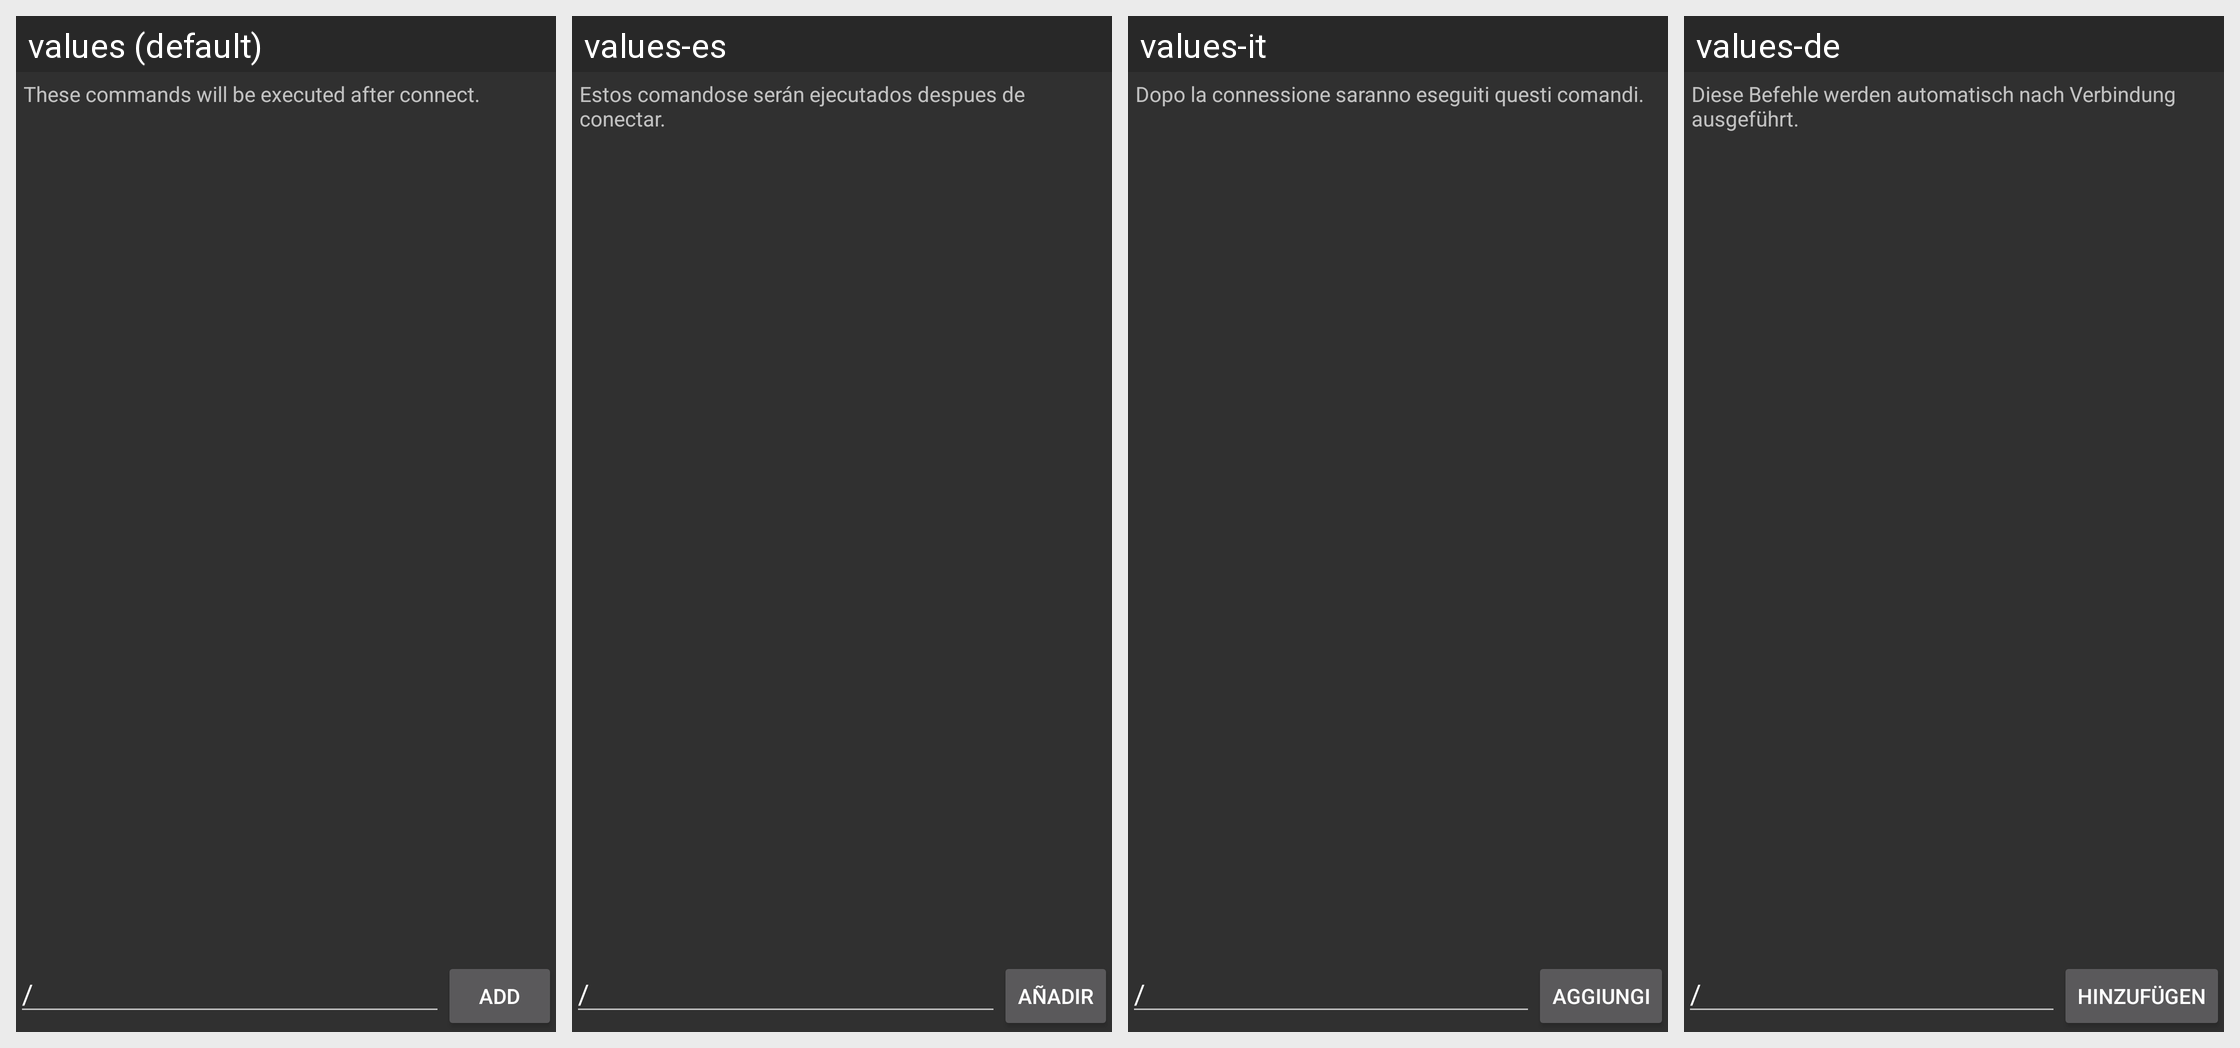

Locale-by-locale string values for the Android screen shown in this grid:
Android screen res/layout/commandadd.xml rendered under 4 locales, left to right: values (default), values-es, values-it, values-de. Device: Nexus 5 (rendered at 1080×1920; each locale shown at half size, 540×960, under a caption strip naming it); theme AppTheme.
Other locales in the repository, not shown: values-da, values-fi, values-fr, values-ja, values-pl, values-ru.
Strings drawn on this screen, with the default value and each locale's value (text and hints the layout hard-codes, and strings that could not be matched under every locale, appear in the picture but are not listed):

command_add_description
  values: These commands will be executed after connect.
  values-es: Estos comandose serán ejecutados despues de conectar.
  values-it: Dopo la connessione saranno eseguiti questi comandi.
  values-de: Diese Befehle werden automatisch nach Verbindung ausgeführt.

action_add
  values: Add
  values-es: Añadir
  values-it: Aggiungi
  values-de: Hinzufügen
